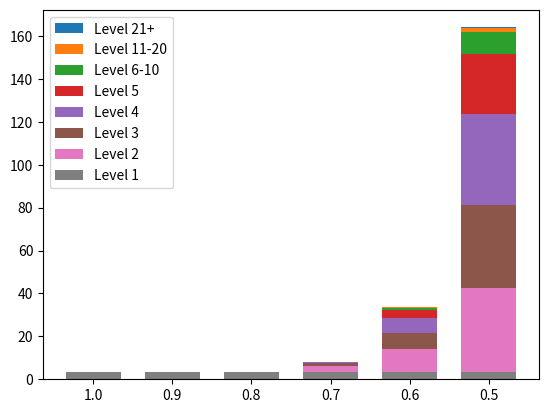

Python code for this plot:
import numpy as np
import time
import matplotlib.pyplot as plt

freq = [1., 0.9, 0.8, 0.7, 0.6, 0.5, 0.4, 0.3, 0.2, 0.1]

apriori_times = [
    [0.00015, 0.0003039, 0.000299, 0.000313, 0.000315, 0.00029, 0.00030, 0.000417, 0.00043, 0.0005],
    [0.1562, 10.62816, 119.0594],
    [3.598],
    [0.2315, 0.448605, 0.645667, 0.85617, 1.37973, 2.956, 9.625, 38.2326, 380.483],
    [3.2125, 3.423277, 3.39468, 7.7294, 33.9895, 151.208],
    [5.1089],
    [1.61187, 1.36656, 1.4029, 1.504348, 1.6686, 1.34818, 1.637, 1.7046, 1.67787, 1.9154],
    [16.43, 34.8564, 202.47]
]

dfs_times = [
    [0.000149, 0.00015, 0.000149, 0.000307, 0.000381, 0.000406, 0.00031, 0.00046, 0.000654, 0.0004],
    [0.1507, 15.69, 180.251],
    [3.921],
    [0.283, 0.474, 0.74469, 0.7852, 1.60527, 3.74387, 15.5614, 60.8258, 704.2694],
    [3.537, 3.3774, 3.49497, 8.8604, 67.627],
    [5.429],
    [1.6123, 1.5365, 1.5656, 1.6984, 1.619, 1.42319, 1.559, 1.5142, 1.545, 2.0890],
    [16.844, 39.0213, 223.828]
]


def plot_result():
    a1 = apriori_times[3]
    l1 = len(a1)

    d1 = dfs_times[3]
    print(d1)
    l2 = len(d1)
    plt.plot(freq[:l1], a1, marker='s', markersize=7, label="Apriori", linestyle='dashed')
    plt.plot(freq[:l2], d1, marker='^', markersize=7, label="DFS-based", linestyle='dashed')
    plt.gca().invert_xaxis()
    plt.legend(loc='upper left')
    plt.title("pumsp_star dataset")
    plt.xlabel("Frequency")
    plt.ylabel("Execution time [s]")

    # plt.savefig("pumsb_star.png")
    plt.show()


perfLevel = [[
    3.51579213142395, 0., 0., 0., 0., 0., 0., 0.
],[
    3.4888179302215576, 0., 0., 0., 0., 0., 0., 0.
],[
    3.424783945083618, 0., 0., 0., 0., 0., 0., 0.
],[
    3.396592140197754,
    6.1725969314575195,
    7.429931163787842,
    7.9136199951171875,
    7.961974143981934, 0., 0., 0.
],[
    3.6056079864501953,
    14.33826994895935,
    21.433209896087646,
    28.541249990463257,
    32.365742683410645,
    33.44318389892578,
    33.585800886154175, 0.
],[
    3.459404945373535,
    42.719465017318726,
    81.00412011146545,
    123.79487299919128,
    151.6620578765869,
    161.90154814720154,
    163.88968300819397,
    164.05434226989746
]]

def plot_level():
    x = [1., 0.9, 0.8, 0.7, 0.6, 0.5]
    legend = ["Level 1", "Level 2", "Level 3", "Level 4", "Level 5", "Level 6-10", "Level 11-20", "Level 21+"]
    for i in range(7, -1, -1):
        plt.bar(x, [perfLevel[j][i] for j in range(6)], label=legend[i], width=0.07)
    plt.gca().invert_xaxis()
    plt.legend()
    plt.show()


if __name__ == "__main__":
    plot_level()
